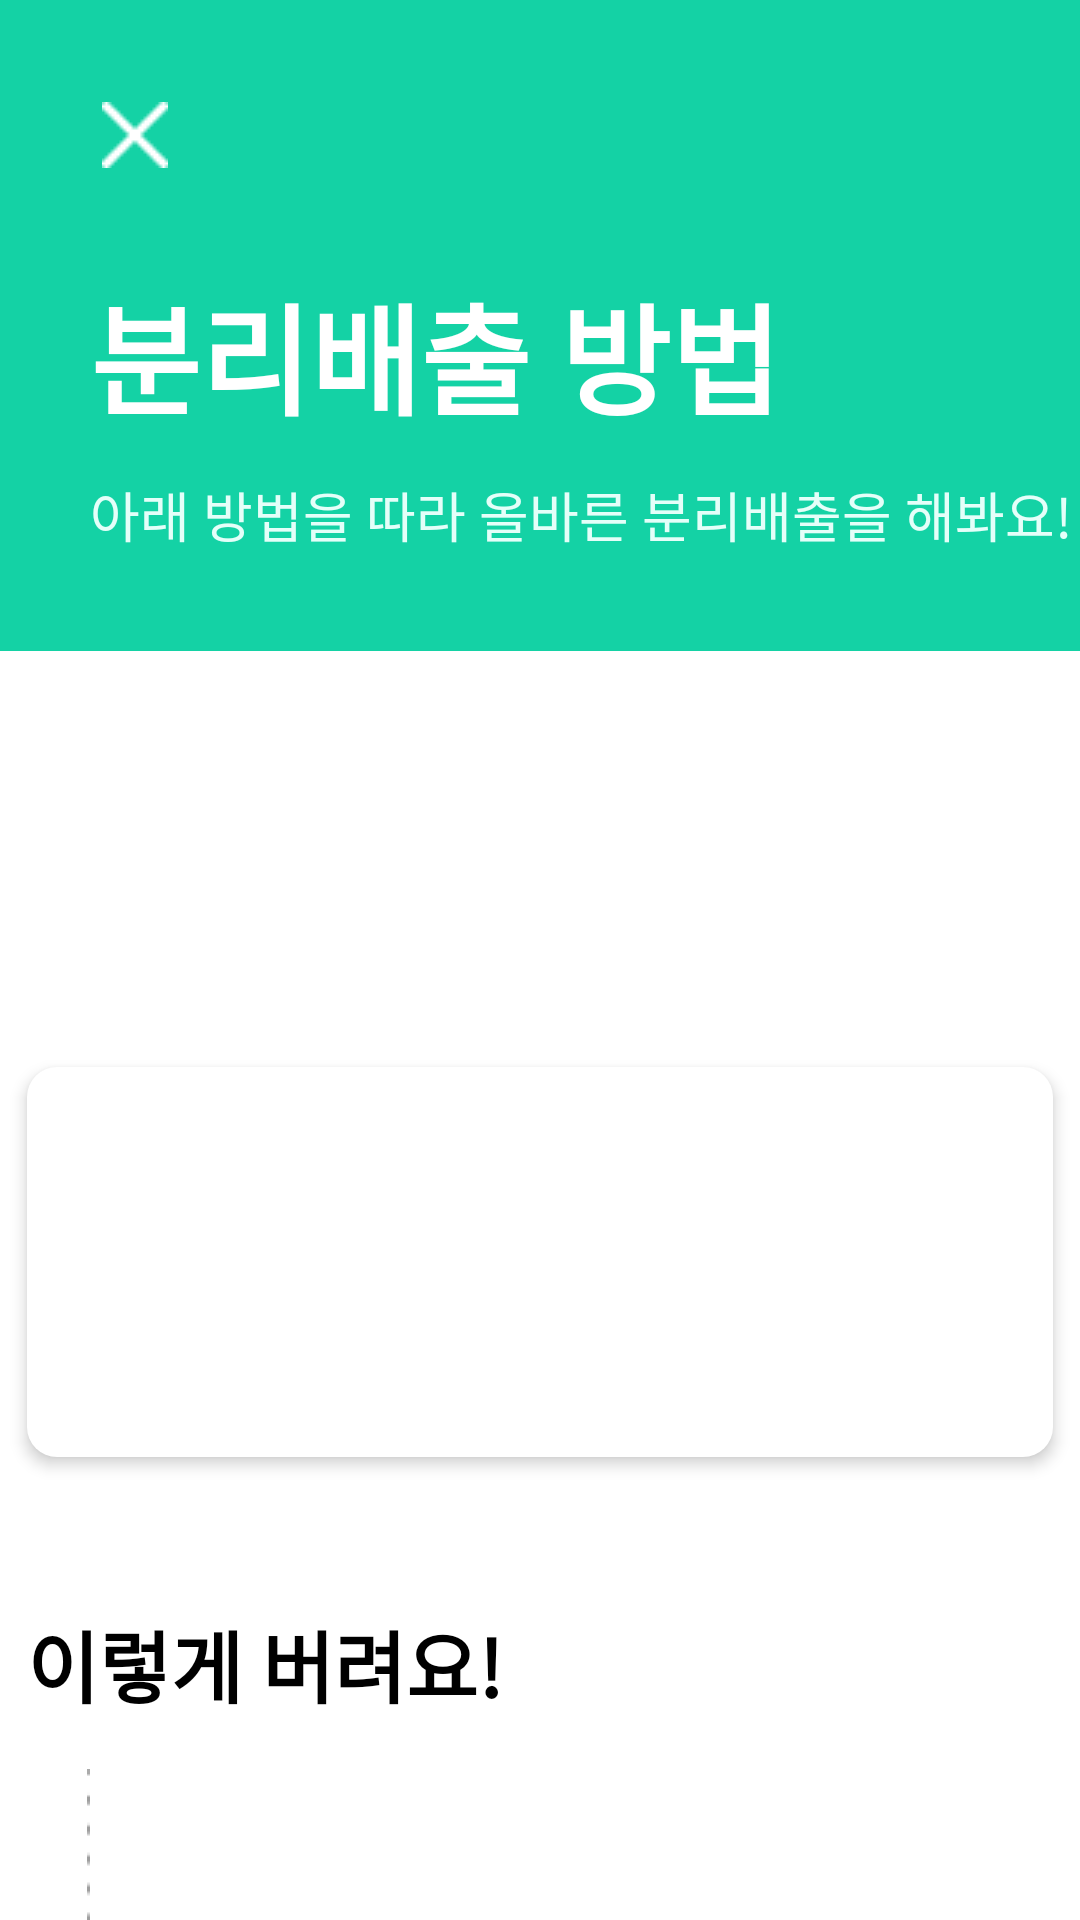

This screen was rendered from an Android layout file. Write that file and the resources it references.
<!-- AndroidManifest.xml: application theme Theme.AppCompat.NoActionBar -->
<!-- res/layout/activity_result2.xml -->
<?xml version="1.0" encoding="utf-8"?>
<androidx.constraintlayout.widget.ConstraintLayout xmlns:android="http://schemas.android.com/apk/res/android"
    xmlns:app="http://schemas.android.com/apk/res-auto"
    xmlns:tools="http://schemas.android.com/tools"
    android:layout_width="match_parent"
    android:layout_height="match_parent"
    android:background="#FFFFFF"
    tools:context="cnu.rocket.prupru.ResultActivity2">

    <View
        android:id="@+id/resultview"
        android:layout_width="wrap_content"
        android:layout_height="217dp"
        android:background="#14D2A5"
        app:layout_constraintEnd_toEndOf="parent"
        app:layout_constraintHorizontal_bias="0.0"
        app:layout_constraintStart_toStartOf="parent"
        app:layout_constraintTop_toTopOf="parent" />

    <TextView
        android:id="@+id/txt5"
        android:layout_width="wrap_content"
        android:layout_height="wrap_content"
        android:layout_marginTop="89dp"
        android:fontFamily="sans-serif-medium"
        android:text="분리배출 방법"
        android:textColor="@color/white"
        android:textFontWeight="700"
        android:textSize="40sp"
        app:layout_constraintStart_toStartOf="@+id/Img_back"
        app:layout_constraintTop_toTopOf="@+id/resultview" />

    <TextView
        android:id="@+id/txt8"
        android:layout_width="wrap_content"
        android:layout_height="wrap_content"
        android:layout_marginTop="11dp"
        android:text="아래 방법을 따라 올바른 분리배출을 해봐요!"
        android:textColor="#E4FFF9"
        android:textFontWeight="500"
        android:textSize="18sp"
        app:layout_constraintStart_toStartOf="@+id/txt5"
        app:layout_constraintTop_toBottomOf="@+id/txt5" />

    <ImageView
        android:id="@+id/Img_img"
        android:layout_width="0dp"
        android:layout_height="210dp"
        android:layout_marginTop="21dp"
        android:elevation="2dp"
        android:scaleType="fitXY"
        app:layout_constraintEnd_toEndOf="parent"
        app:layout_constraintStart_toStartOf="parent"
        app:layout_constraintTop_toBottomOf="@+id/txt8"
        tools:srcCompat="@tools:sample/avatars" />

    <View
        android:id="@+id/view4"
        android:layout_width="342dp"
        android:layout_height="130dp"
        android:layout_marginTop="150dp"
        android:background="@drawable/result_background"
        android:elevation="3dp"
        app:layout_constraintEnd_toEndOf="parent"
        app:layout_constraintStart_toStartOf="parent"
        app:layout_constraintTop_toTopOf="@+id/Img_img" />

    <TextView
        android:id="@+id/txt_result"
        android:layout_width="wrap_content"
        android:layout_height="wrap_content"
        android:layout_marginStart="36dp"
        android:layout_marginTop="25dp"
        android:elevation="3dp"
        android:fontFamily="sans-serif-medium"
        android:textColor="@color/black"
        android:textFontWeight="700"
        android:textSize="30sp"
        app:layout_constraintStart_toStartOf="@+id/view4"
        app:layout_constraintTop_toTopOf="@+id/view4" />

    <TextView
        android:id="@+id/txt_value"
        android:layout_width="wrap_content"
        android:layout_height="wrap_content"
        android:layout_marginStart="10dp"
        android:layout_marginTop="25dp"
        android:elevation="3dp"
        android:textColor="#14D2A5"
        android:textFontWeight="500"
        android:textSize="24sp"
        app:layout_constraintStart_toEndOf="@+id/txt_result"
        app:layout_constraintTop_toTopOf="@+id/view4" />

    <ImageView
        android:id="@+id/Img_mark"
        android:layout_width="52dp"
        android:layout_height="43dp"
        android:layout_marginTop="24dp"
        android:elevation="3dp"
        app:layout_constraintEnd_toEndOf="@+id/view4"
        app:layout_constraintHorizontal_bias="0.905"
        app:layout_constraintStart_toEndOf="@+id/txt_result"
        app:layout_constraintTop_toTopOf="@+id/view4"
        tools:srcCompat="@tools:sample/avatars" />

    <TextView
        android:id="@+id/textView12"
        android:layout_width="wrap_content"
        android:layout_height="wrap_content"
        android:layout_marginTop="50dp"
        android:fontFamily="sans-serif-medium"
        android:text="이렇게 버려요!"
        android:textColor="@color/black"
        android:textFontWeight="700"
        android:textSize="26sp"
        app:layout_constraintStart_toStartOf="@+id/view4"
        app:layout_constraintTop_toBottomOf="@+id/view4" />

    <TextView
        android:id="@+id/txt_way"
        android:layout_width="300dp"
        android:layout_height="wrap_content"
        android:layout_marginStart="7dp"
        android:layout_marginEnd="25dp"
        android:autoSizeTextType="uniform"
        android:textColor="#6F6F6F"
        android:textFontWeight="400"
        android:textSize="20sp"
        app:layout_constraintBottom_toBottomOf="parent"
        app:layout_constraintEnd_toEndOf="parent"
        app:layout_constraintStart_toEndOf="@+id/img_line"
        app:layout_constraintTop_toBottomOf="@+id/textView12"
        app:layout_constraintVertical_bias="0.093" />

    <ImageButton
        android:id="@+id/Img_back"
        android:layout_width="30sp"
        android:layout_height="30sp"
        android:layout_marginStart="30dp"
        android:layout_marginTop="30dp"
        android:background="#14D2A5"
        app:layout_constraintStart_toStartOf="@+id/resultview"
        app:layout_constraintTop_toTopOf="@+id/resultview"
        app:srcCompat="@drawable/img_close"
        tools:ignore="TouchTargetSizeCheck" />

    <ImageView
        android:id="@+id/img_line"
        android:layout_width="wrap_content"
        android:layout_height="wrap_content"
        android:layout_marginStart="20dp"
        android:layout_marginTop="16dp"
        app:layout_constraintStart_toStartOf="@+id/textView12"
        app:layout_constraintTop_toBottomOf="@+id/textView12"
        app:srcCompat="@drawable/img_line" />

    <TextView
        android:id="@+id/txt_txt"
        android:layout_width="wrap_content"
        android:layout_height="wrap_content"
        android:layout_marginTop="5dp"
        android:elevation="3dp"
        android:textColor="#80000000"
        android:textFontWeight="500"
        android:textSize="16sp"
        app:layout_constraintStart_toStartOf="@+id/txt_result"
        app:layout_constraintTop_toBottomOf="@+id/txt_result" />

</androidx.constraintlayout.widget.ConstraintLayout>
<!-- resources referenced by this layout -->
<resources>
  <!-- drawable img_close: png bitmap (drawable, 374 bytes) -->
  <!-- drawable img_line: png bitmap (drawable, 222 bytes) -->
  <!-- drawable result_background (drawable) -->
  <?xml version="1.0" encoding="utf-8"?>
  <shape xmlns:android="http://schemas.android.com/apk/res/android">
      <solid android:color="#FFFFFF"/>
      <corners android:bottomLeftRadius="10dp"
          android:bottomRightRadius="10dp"
          android:topLeftRadius="10dp"
          android:topRightRadius="10dp" />
  </shape>
  <!-- not gathered from this repository: default colours our renderer supplied (Android Studio template values) -->
  <color name="black">#FF000000</color>
  <color name="white">#FFFFFFFF</color>
</resources>
